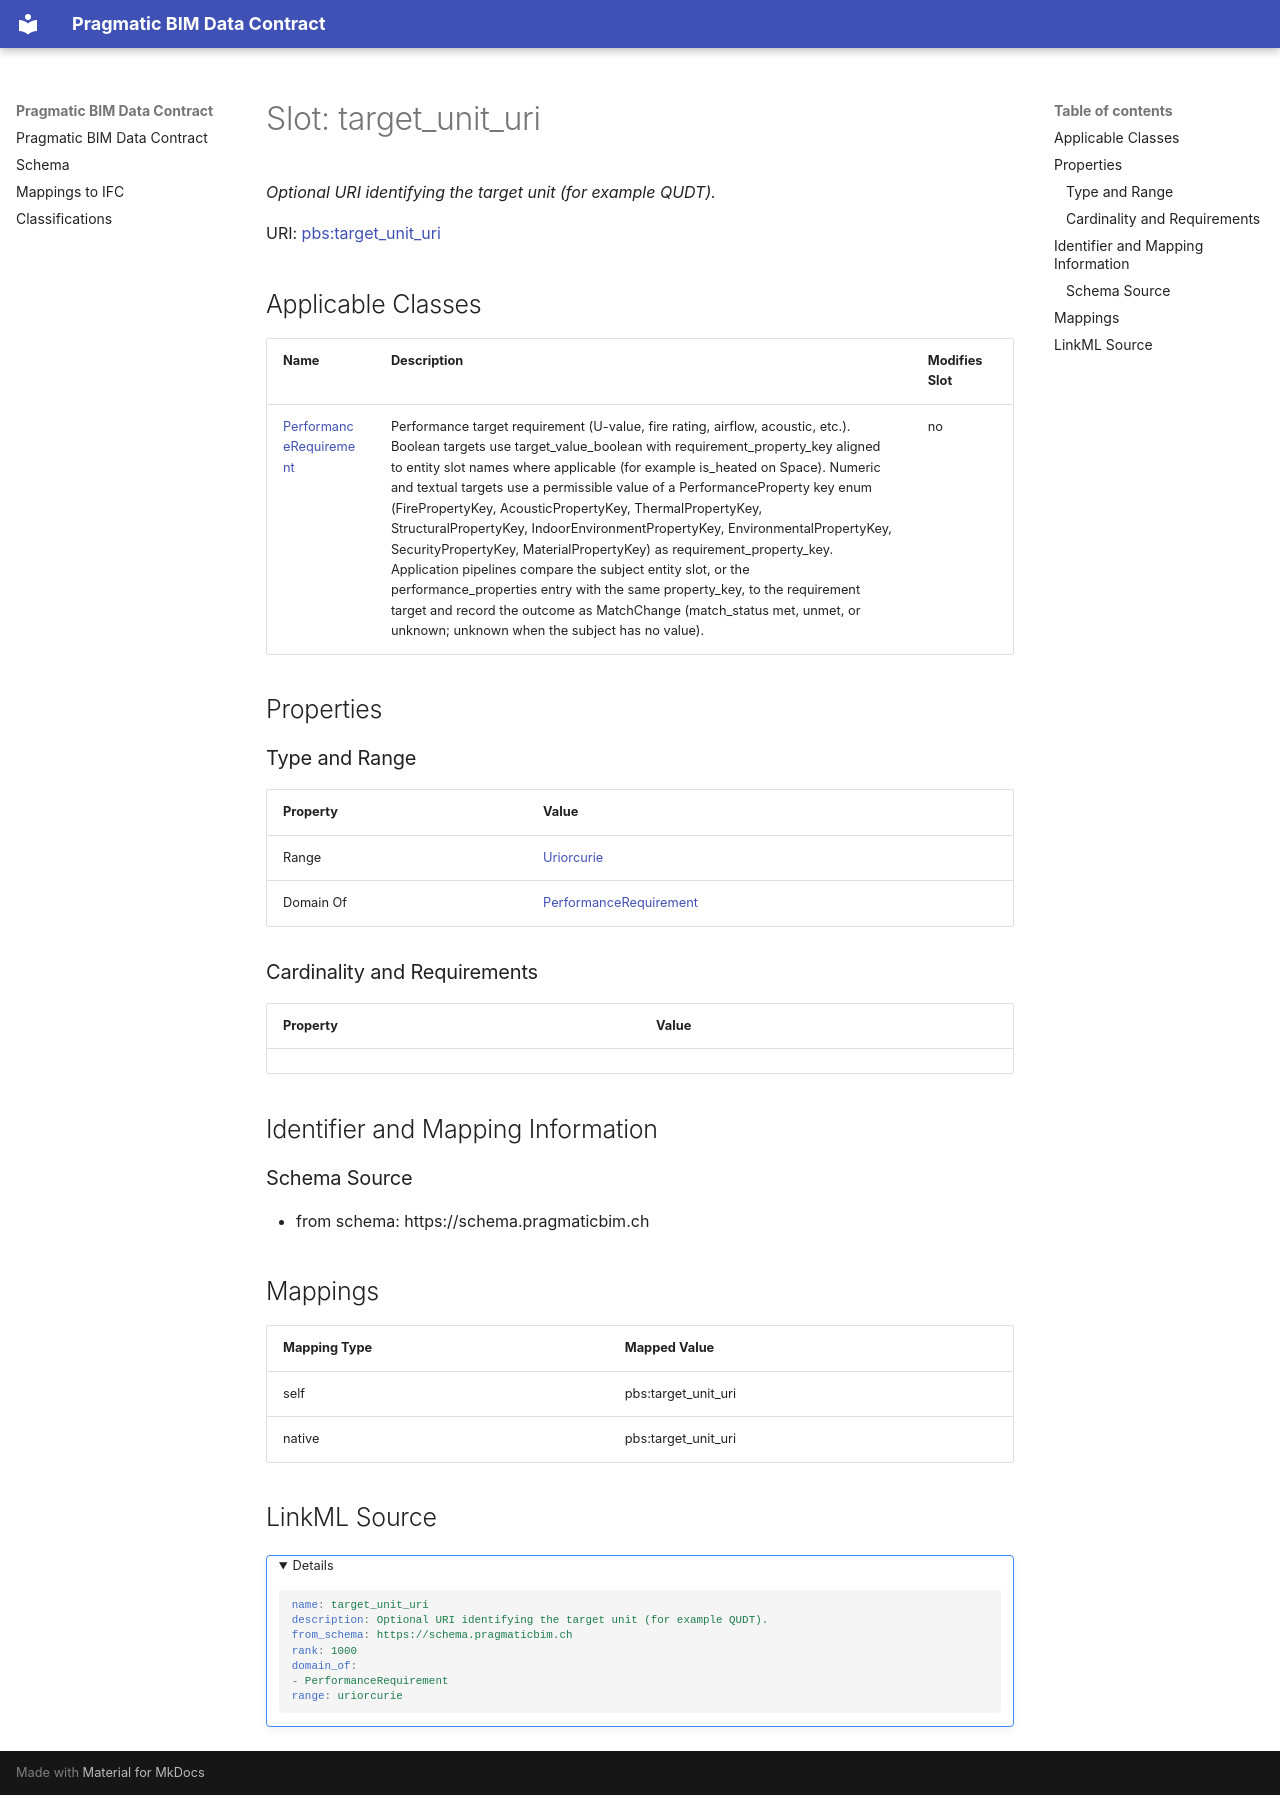

repository: pragmaticBIM/pragmatic-bim-data-contract · page: schema/target_unit_uri.html · generator: mkdocs

---
search:
  boost: 5.0
---

# Slot: target_unit_uri 


_Optional URI identifying the target unit (for example QUDT)._



<div data-search-exclude markdown="1">



URI: [pbs:target_unit_uri](https://schema.pragmaticbim.ch/target_unit_uri)
<!-- no inheritance hierarchy -->





## Applicable Classes

| Name | Description | Modifies Slot |
| --- | --- | --- |
| [PerformanceRequirement](PerformanceRequirement.md) | Performance target requirement (U-value, fire rating, airflow, acoustic, etc.). Boolean targets use target_value_boolean with requirement_property_key aligned to entity slot names where applicable (for example is_heated on Space). Numeric and textual targets use a permissible value of a PerformanceProperty key enum (FirePropertyKey, AcousticPropertyKey, ThermalPropertyKey, StructuralPropertyKey, IndoorEnvironmentPropertyKey, EnvironmentalPropertyKey, SecurityPropertyKey, MaterialPropertyKey) as requirement_property_key. Application pipelines compare the subject entity slot, or the performance_properties entry with the same property_key, to the requirement target and record the outcome as MatchChange (match_status met, unmet, or unknown; unknown when the subject has no value). |  no  |






## Properties

### Type and Range

| Property | Value |
| --- | --- |
| Range | [Uriorcurie](Uriorcurie.md) |
| Domain Of | [PerformanceRequirement](PerformanceRequirement.md) |

### Cardinality and Requirements

| Property | Value |
| --- | --- |










## Identifier and Mapping Information





### Schema Source


* from schema: https://schema.pragmaticbim.ch




## Mappings

| Mapping Type | Mapped Value |
| ---  | ---  |
| self | pbs:target_unit_uri |
| native | pbs:target_unit_uri |




## LinkML Source

<details>
```yaml
name: target_unit_uri
description: Optional URI identifying the target unit (for example QUDT).
from_schema: https://schema.pragmaticbim.ch
rank: 1000
domain_of:
- PerformanceRequirement
range: uriorcurie

```
</details></div>
